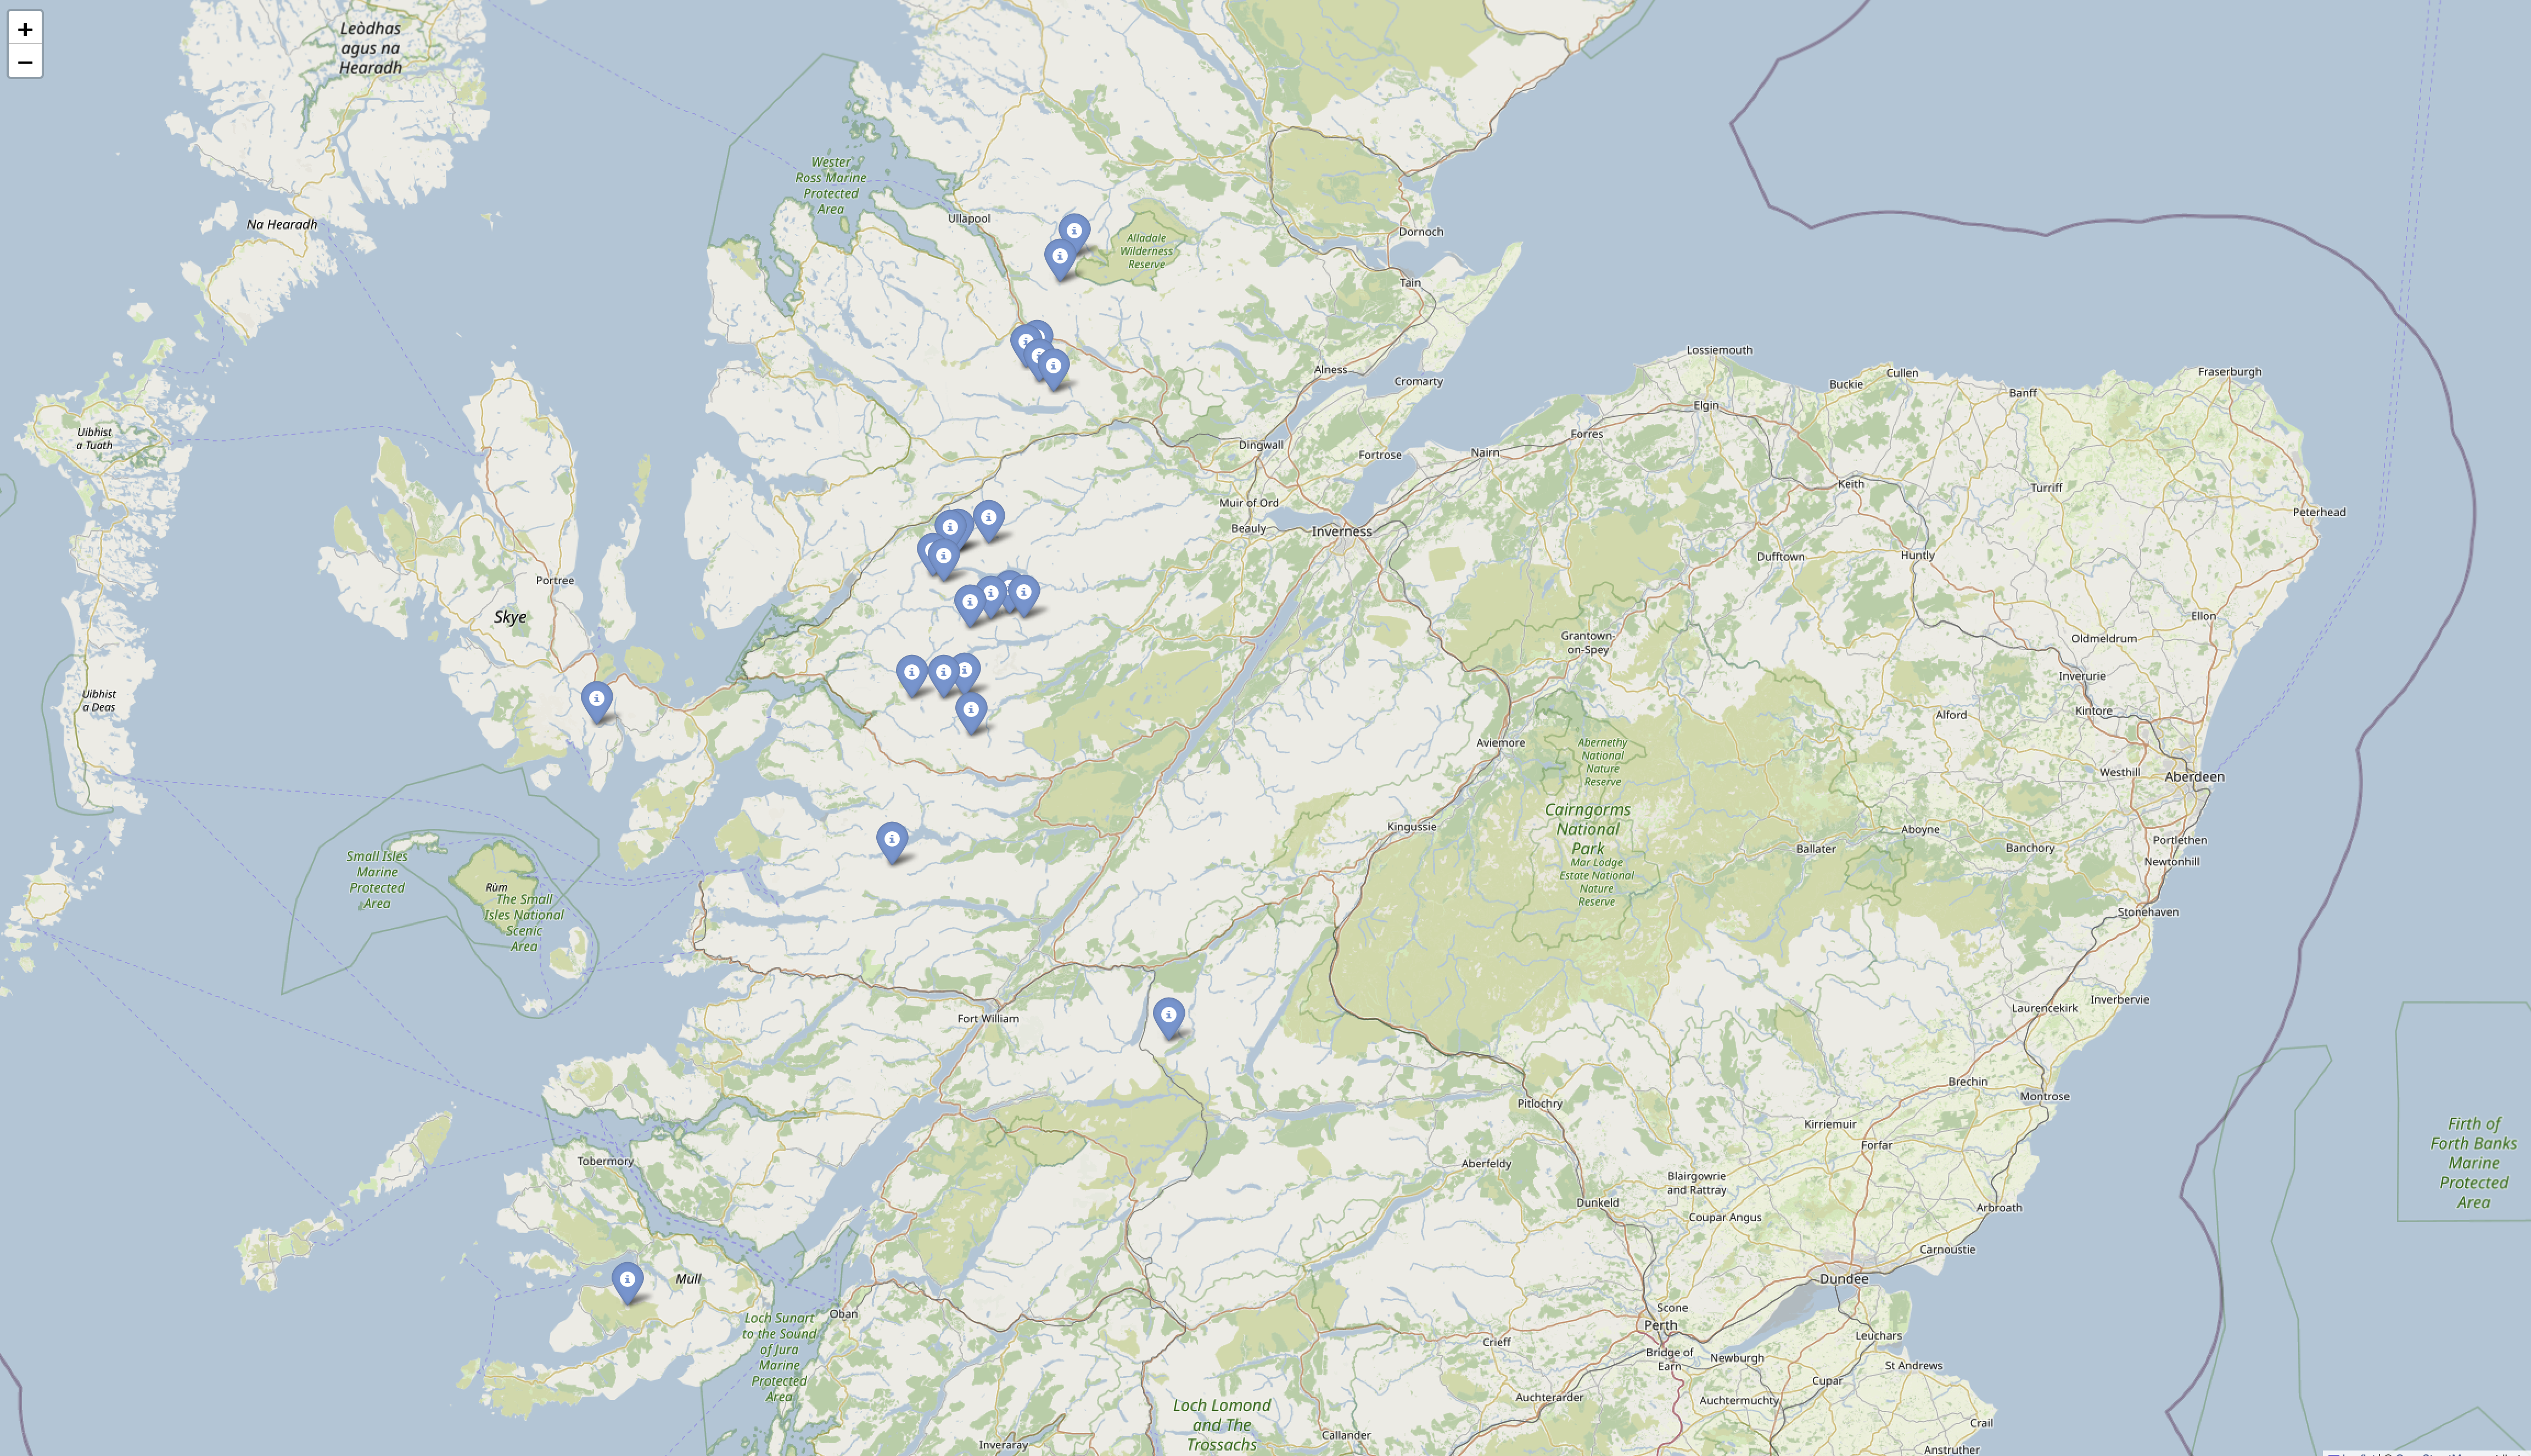

The data file committed next to this chart (first rows):
Name, Area/Region, Section, Metres, Feet, Latitude, Longitude
Beinn na Lap, Loch Treig to Loch Ericht, 4, 935.0, 3068, 56.79, -4.66
Sgurr Mor, Knoydart to Glen Kingie, 10, 1003, 3291, 57.03, -5.354
Mullach Fraoch-choire, Glen Affric to Glen Moriston, 11, 1101, 3612, 57.21, -5.156
A' Ghlas-bheinn, Loch Duich to Cannich, 11, 918.0, 3012, 57.26, -5.304
An Socach, Loch Duich to Cannich, 11, 919.7, 3017, 57.26, -5.171
Sgurr nan Ceathramhnan, Loch Duich to Cannich, 11, 1150, 3772, 57.25, -5.223
Carn nan Gobhar, Killilan to Inverness, 12, 992.3, 3256, 57.36, -5.025
An Socach, Killilan to Inverness, 12, 1069, 3507, 57.35, -5.159
An Riabhachan, Killilan to Inverness, 12, 1129, 3704, 57.36, -5.105
Sgurr na Lapaich, Killilan to Inverness, 12, 1152, 3779, 57.37, -5.06
Bidein a' Choire Sheasgaich, Kyle of Lochalsh to Garve, 12, 945.0, 3100, 57.42, -5.25
Lurg Mhor, Kyle of Lochalsh to Garve, 12, 987.0, 3238, 57.41, -5.224
Sgurr Choinnich, Kyle of Lochalsh to Garve, 12, 999.3, 3279, 57.45, -5.208
Maoile Lunndaidh, Kyle of Lochalsh to Garve, 12, 1005, 3297, 57.46, -5.111
Sgurr a' Chaorachain, Kyle of Lochalsh to Garve, 12, 1053, 3455, 57.45, -5.189
An Coileachan, The Fannaichs, 14, 924.0, 3031, 57.67, -4.949
Meall Gorm, The Fannaichs, 14, 949.7, 3116, 57.68, -4.984
Beinn Liath Mhor Fannaich, The Fannaichs, 14, 954.2, 3131, 57.71, -4.99
Sgurr Mor, The Fannaichs, 14, 1109, 3638, 57.7, -5.017
Seana Bhraigh, Loch Broom to Strath Oykel, 15, 926.0, 3038, 57.85, -4.897
Eididh nan Clach Geala, Loch Broom to Strath Oykel, 15, 927.0, 3041, 57.81, -4.934
Blabheinn, Minginish and the Cuillin Hills, 17, 928.8, 3047, 57.22, -6.093
Ben More, Mull and Nearby Islands, 17, 966.0, 3169, 56.42, -6.014
